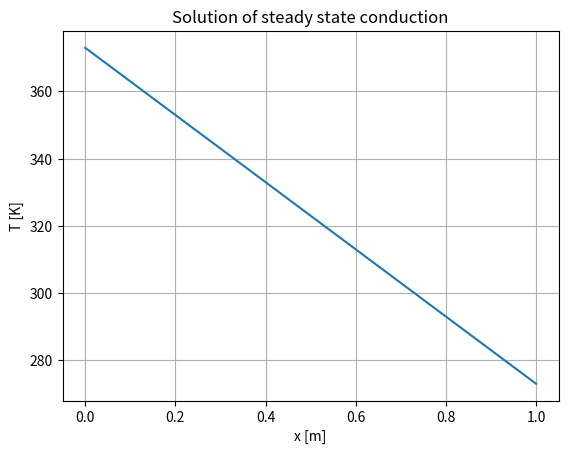

The matplotlib source for this figure:
import numpy as np
import matplotlib.pyplot as plt

"""
density * specific_heat * dT / dtime = thermal_conductivity * Laplacian(T) + HeatSource

For now 1D equation - to be developed for 2D and better architecture

"""

# y_i1 = y_(i+1)
# y_i_1 = y_(i-1)
def second_order_derivative_central_diff(y_i1, y_i, y_i_1, dx):
    return (y_i1 - 2 * y_i + y_i_1) / (dx ** 2)

# Discrete equation will look like:

# k * (y_i1 - 2 * y_i + y_i_1) / (dx ** 2) = 0
# Simplified:
# y_i1 - 2 * y_i + y_i = 0

# matrix of coefficient will look like:
# x1    x2      x3      x4      x5      =   T

# -2    1       0       0       0       =   -1 * T_0
# 1     -2      1       0       0       =   0
# 0     1       -2      1       0       =   0
# 0     0       1       -2      1       =   0
# 0     0       0       1       -2      =   -1 * T_end

# Stainless steel
thermal_conductivity = 16.0 # W / (m * K)
# density = 7850 # kg / m3
# specific_heat = 500 # J / (kg * K)
x_0 = 0.0 # m 
x_end = 1.0 # m
T_0 = 373 # K
T_end = 273 # K
dx = 0.05 # m

x = np.linspace(x_0, x_end, int((x_end - x_0) / dx) + 1)
Array = np.zeros((len(x) - 2, len(x) - 2))

# fulfill matrix
for i in range(len(x) - 2):
    Array[i][i] = -2
    if (i > 0):
        Array[i][i - 1] = 1
    if (i < len(x) - 3):
        Array[i][i + 1] = 1

RHS = np.zeros(len(x) - 2)
RHS[0] = -T_0
RHS[-1] = -T_end

T_inner = np.linalg.solve(Array, RHS)
T = np.concatenate([[T_0], T_inner, [T_end]])

plt.plot(x, T)
plt.xlabel("x [m]")
plt.ylabel("T [K]")
plt.title("Solution of steady state conduction")
plt.grid()
plt.show()

print("x: ", x)
print("T: ", T)
